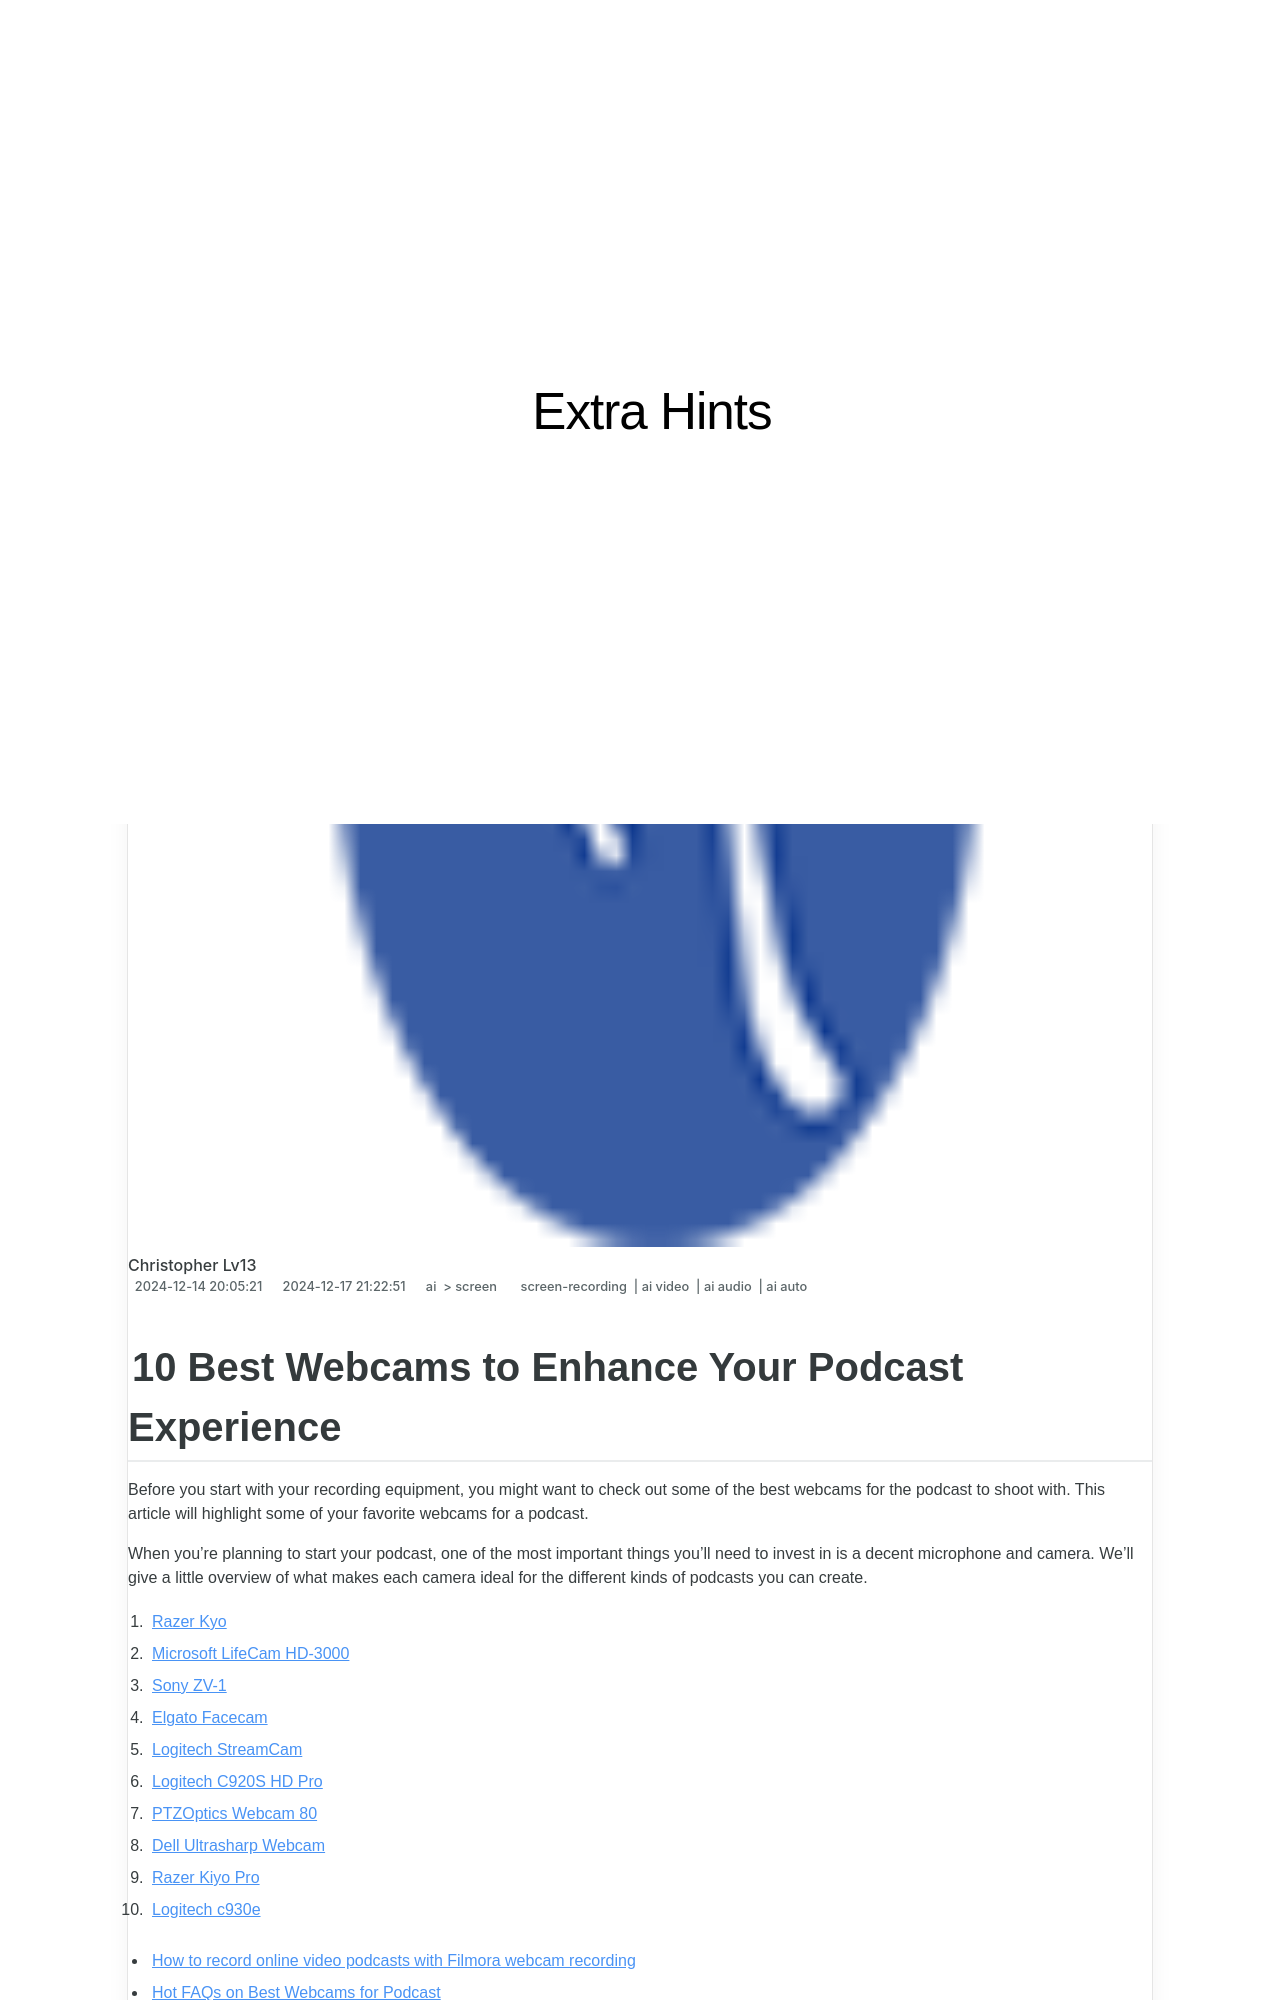

repository: techidaily/site-extra-hints · page: 10-best-webcams-to-enhance-your-podcast-experience-for-2024/index.html · generator: jekyll

---
title: "10 Best Webcams to Enhance Your Podcast Experience for 2024"
date: 2024-12-14T20:05:21.058Z
updated: 2024-12-17T21:22:51.196Z
tags: 
  - screen-recording
  - ai video
  - ai audio
  - ai auto
categories: 
  - ai
  - screen
description: "This Article Describes 10 Best Webcams to Enhance Your Podcast Experience for 2024"
excerpt: "This Article Describes 10 Best Webcams to Enhance Your Podcast Experience for 2024"
keywords: "\"Podcast Webcam,Best Podcast Cameras,Audio-Enhancing Webcams,Top Podcast Cams,Premium Webcams for Pods,High-Quality Podcam Tech,Ideal Podcast Camera Choice\""
thumbnail: https://thmb.techidaily.com/e90a41374ab8bcea029035e600ef5fff009cee16ec9e8eead9f3969598aefde0.jpg
---

## 10 Best Webcams to Enhance Your Podcast Experience

Before you start with your recording equipment, you might want to check out some of the best webcams for the podcast to shoot with. This article will highlight some of your favorite webcams for a podcast.

When you're planning to start your podcast, one of the most important things you'll need to invest in is a decent microphone and camera. We'll give a little overview of what makes each camera ideal for the different kinds of podcasts you can create.

1. [Razer Kyo](#part3-1)
2. [Microsoft LifeCam HD-3000](#part3-2)
3. [Sony ZV-1](#part3-3)
4. [Elgato Facecam](#part3-4)
5. [Logitech StreamCam](#part3-5)
6. [Logitech C920S HD Pro](#part3-6)
7. [PTZOptics Webcam 80](#part3-7)
8. [Dell Ultrasharp Webcam](#part3-8)
9. [Razer Kiyo Pro](#part3-9)
10. [Logitech c930e](#part3-10)

* [How to record online video podcasts with Filmora webcam recording](#part4)
* [Hot FAQs on Best Webcams for Podcast](#part5)
